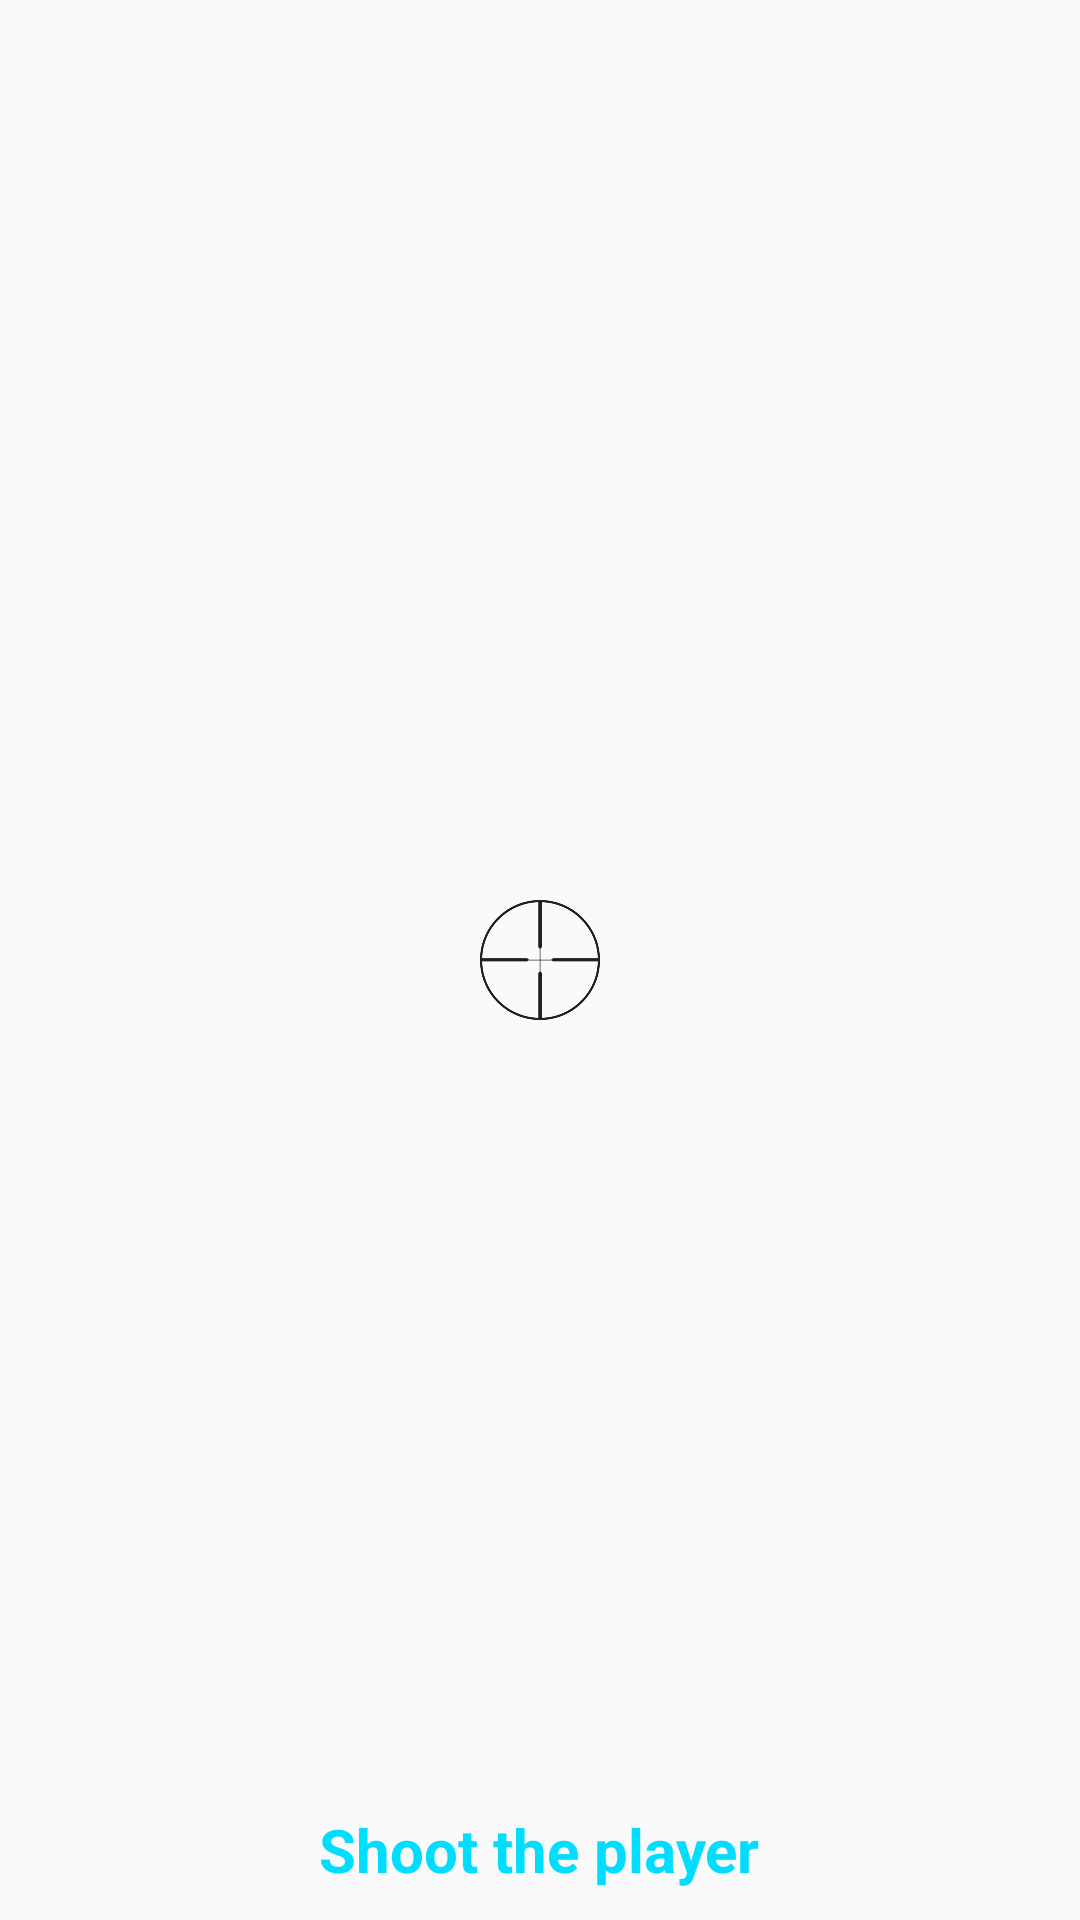

Here is an Android app screen rendered from its layout file. Give the layout XML and the strings, colors and styles it references.
<!-- AndroidManifest.xml: application theme AppTheme -->
<!-- res/layout/fragment_set_player_color.xml -->
<RelativeLayout xmlns:android="http://schemas.android.com/apk/res/android"
    xmlns:tools="http://schemas.android.com/tools"
    android:layout_width="match_parent"
    android:layout_height="match_parent"
    tools:context="com.taserlag.lasertag.fragments.SetPlayerColorFragment">

    <FrameLayout
        android:id="@+id/set_player_color_camera_preview"
        android:layout_width="fill_parent"
        android:layout_height="fill_parent"
        android:layout_weight="1"
        />

    <ImageView
        android:id="@+id/image_view_set_player_color_reticle"
        android:layout_width="wrap_content"
        android:layout_height="wrap_content"
        android:layout_centerInParent="true"
        android:maxWidth="40dp"
        android:maxHeight="40dp"
        android:scaleType="fitCenter"
        android:adjustViewBounds="true"
        android:src="@drawable/reticle1"
        />

    <TextView
        android:layout_width="wrap_content"
        android:layout_height="wrap_content"
        android:layout_alignParentBottom="true"
        android:layout_centerHorizontal="true"
        android:textColor="@android:color/holo_blue_bright"
        android:id="@+id/text_view_set_player_color_prompt"
        android:textStyle="bold"
        android:textSize="20sp"
        android:layout_marginBottom="10dp"
        android:text="@string/set_player_color_shoot_player" />

</RelativeLayout>
<!-- resources referenced by this layout -->
<resources>
  <!-- drawable reticle1: png bitmap (drawable, 44683 bytes) -->
  <string name="set_player_color_shoot_player">Shoot the player</string>
  <style name="AppTheme" parent="Theme.AppCompat.Light">
          
          <item name="colorPrimary">@color/colorPrimary</item>
          <item name="colorPrimaryDark">@color/colorPrimaryDark</item>
          <item name="colorAccent">@color/brightGreen</item>
          <item name="colorSwitchThumbNormal">@android:color/holo_red_light</item>
          <item name="android:colorForeground">@android:color/holo_red_light</item>
          <item name="colorControlNormal">@color/white</item>
          <item name="colorControlActivated">@android:color/holo_blue_bright</item>
          <item name="colorControlHighlight">@android:color/holo_blue_bright</item>
  
          <item name="windowNoTitle">
              true
          </item>
  
          <item name="windowActionBar">
              false
          </item>
  
          <item name="android:windowFullscreen">
              true
          </item>
  
          <item name="android:windowContentOverlay">
              @null
          </item>
      </style>
  <color name="colorPrimary">#3F51B5</color>
  <color name="colorPrimaryDark">#303F9F</color>
  <color name="brightGreen">#00FF00</color>
  <color name="white">#FFFFFFFF</color>
</resources>
